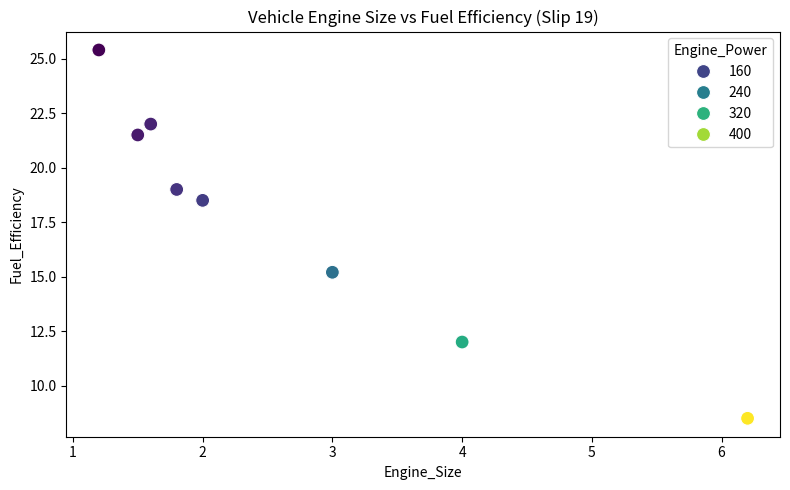

Here is the Python script that generated this plot:
import pandas as pd
import matplotlib.pyplot as plt
import seaborn as sns

data = {
    'Fuel_Efficiency': [18.5, 22.0, 15.2, 12.0, 25.4, 8.5, 19.0, 21.5],
    'Engine_Size': [2.0, 1.6, 3.0, 4.0, 1.2, 6.2, 1.8, 1.5],
    'Engine_Power': [150, 120, 220, 310, 85, 450, 140, 110]
}
df = pd.DataFrame(data)

plt.figure(figsize=(8, 5))
sns.scatterplot(x='Engine_Size', y='Fuel_Efficiency', data=df, hue='Engine_Power', palette='viridis', s=100)
plt.title('Vehicle Engine Size vs Fuel Efficiency (Slip 19)')
plt.tight_layout()
plt.savefig('ds_slip_19_q1.png')
print("[+] Scatter plot saved.")
